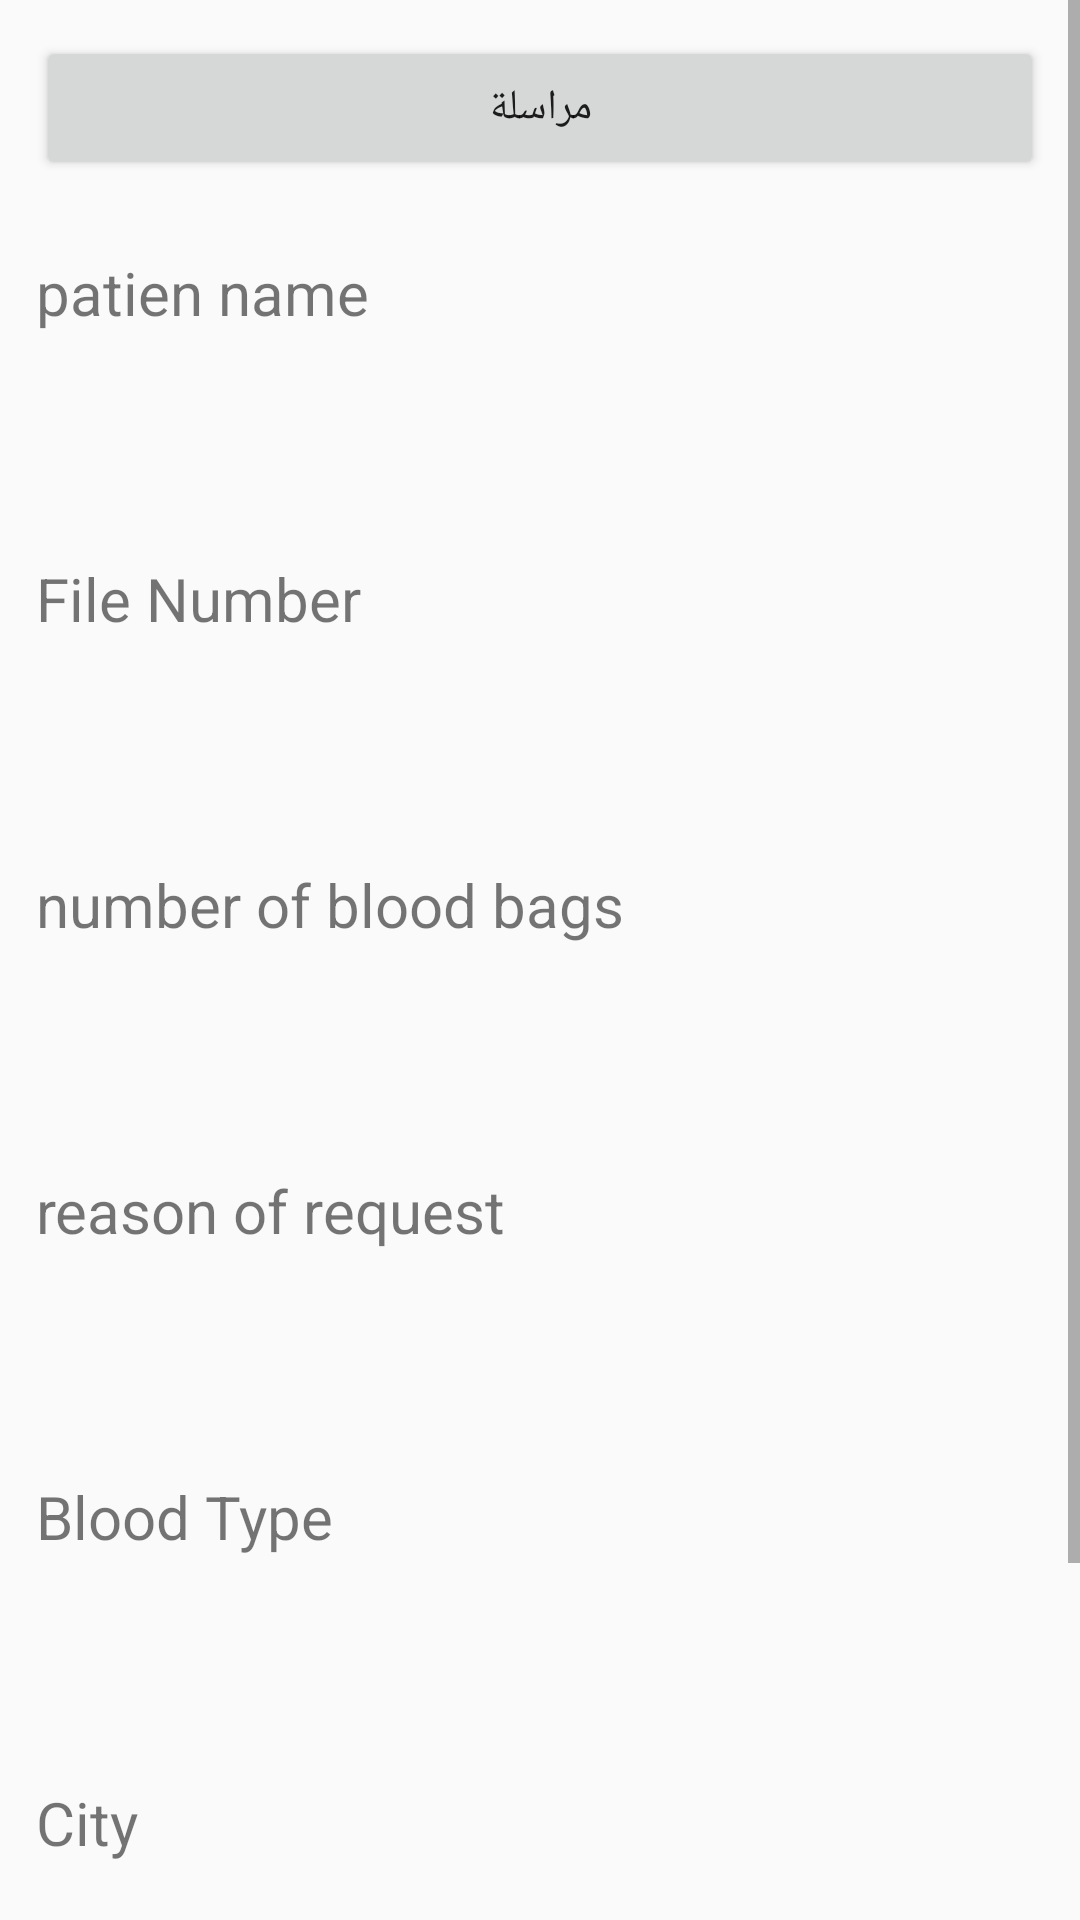

Android layout source for this screen:
<!-- AndroidManifest.xml: application theme AppTheme -->
<!-- res/layout/activity_display_detailse.xml -->
<?xml version="1.0" encoding="utf-8"?>
<LinearLayout xmlns:android="http://schemas.android.com/apk/res/android"
    xmlns:app="http://schemas.android.com/apk/res-auto"
    xmlns:tools="http://schemas.android.com/tools"
    android:layout_width="match_parent"
    android:layout_height="match_parent"
    android:orientation="vertical"
    tools:context="com.example.d7om7.wareed.RequestActivity">


    <ScrollView
        android:layout_width="match_parent"
        android:layout_height="match_parent">

        <LinearLayout
            android:layout_width="match_parent"
            android:layout_height="wrap_content"
            android:orientation="vertical"
            tools:context="com.example.d7om7.wareed.RequestActivity">


            <ScrollView
                android:layout_width="match_parent"
                android:layout_height="match_parent">

            </ScrollView>


            <Button
                android:id="@+id/button4"
                android:layout_width="match_parent"
                android:layout_height="wrap_content"
                android:layout_alignParentEnd="true"
                android:layout_alignParentStart="true"
                android:layout_below="@+id/button3"
                android:layout_margin="12dp"
                android:onClick="GoToChat"
                android:text="مراسلة" />

            <TextView
                android:layout_width="match_parent"
                android:layout_height="wrap_content"
                android:layout_margin="12dp"
                android:text="patien name"
                android:textSize="20sp" />

            <TextView
                android:id="@+id/pantienName"
                android:layout_width="match_parent"
                android:layout_height="wrap_content"
                android:layout_margin="12dp"
                android:textSize="20sp" />

            <TextView
                android:layout_width="match_parent"
                android:layout_height="wrap_content"
                android:layout_margin="12dp"
                android:text="File Number"
                android:textSize="20sp" />

            <TextView
                android:id="@+id/fileNumber"
                android:layout_width="match_parent"
                android:layout_height="wrap_content"
                android:layout_margin="12dp"
                android:inputType="number"
                android:textSize="20sp" />

            <TextView
                android:layout_width="match_parent"
                android:layout_height="wrap_content"
                android:layout_margin="12dp"
                android:text="number of blood bags"
                android:textSize="20sp" />

            <TextView
                android:id="@+id/countBlood"
                android:layout_width="match_parent"
                android:layout_height="wrap_content"
                android:layout_margin="12dp"
                android:inputType="number"
                android:textSize="20sp" />

            <TextView
                android:layout_width="match_parent"
                android:layout_height="wrap_content"
                android:layout_margin="12dp"
                android:text="reason of request"
                android:textSize="20sp" />

            <TextView
                android:id="@+id/reasonOfRequist"
                android:layout_width="match_parent"
                android:layout_height="wrap_content"
                android:layout_margin="12dp"
                android:textSize="20sp" />
            <TextView
                android:layout_width="match_parent"
                android:layout_height="wrap_content"
                android:layout_margin="12dp"
                android:text="Blood Type"
                android:textSize="20sp" />

            <TextView
                android:id="@+id/bloodType"
                android:layout_width="match_parent"
                android:layout_height="wrap_content"
                android:layout_margin="12dp"
                android:textSize="20sp" />
            <TextView
                android:layout_width="match_parent"
                android:layout_height="wrap_content"
                android:layout_margin="12dp"
                android:text="City"
                android:textSize="20sp" />

            <TextView
                android:id="@+id/NameCity"
                android:layout_width="match_parent"
                android:layout_height="wrap_content"
                android:layout_margin="12dp"
                android:textSize="20sp" />
            <TextView
                android:layout_width="match_parent"
                android:layout_height="wrap_content"
                android:layout_margin="12dp"
                android:text="Name Hospetal"
                android:textSize="20sp" />

            <TextView
                android:id="@+id/nameHospetal"
                android:layout_width="match_parent"
                android:layout_height="wrap_content"
                android:layout_margin="12dp"
                android:textSize="20sp" />




        </LinearLayout>
    </ScrollView>

</LinearLayout>
<!-- resources referenced by this layout -->
<resources>
  <style name="AppTheme" parent="Theme.AppCompat.Light.NoActionBar">
          
          <item name="colorPrimary">@color/colorPrimary</item>
          <item name="colorPrimaryDark">@color/colorPrimaryDark</item>
          <item name="colorAccent">@color/colorAccent</item>
      </style>
  <color name="colorPrimary">#3F51B5</color>
  <color name="colorPrimaryDark">#303F9F</color>
  <color name="colorAccent">#FF4081</color>
</resources>
